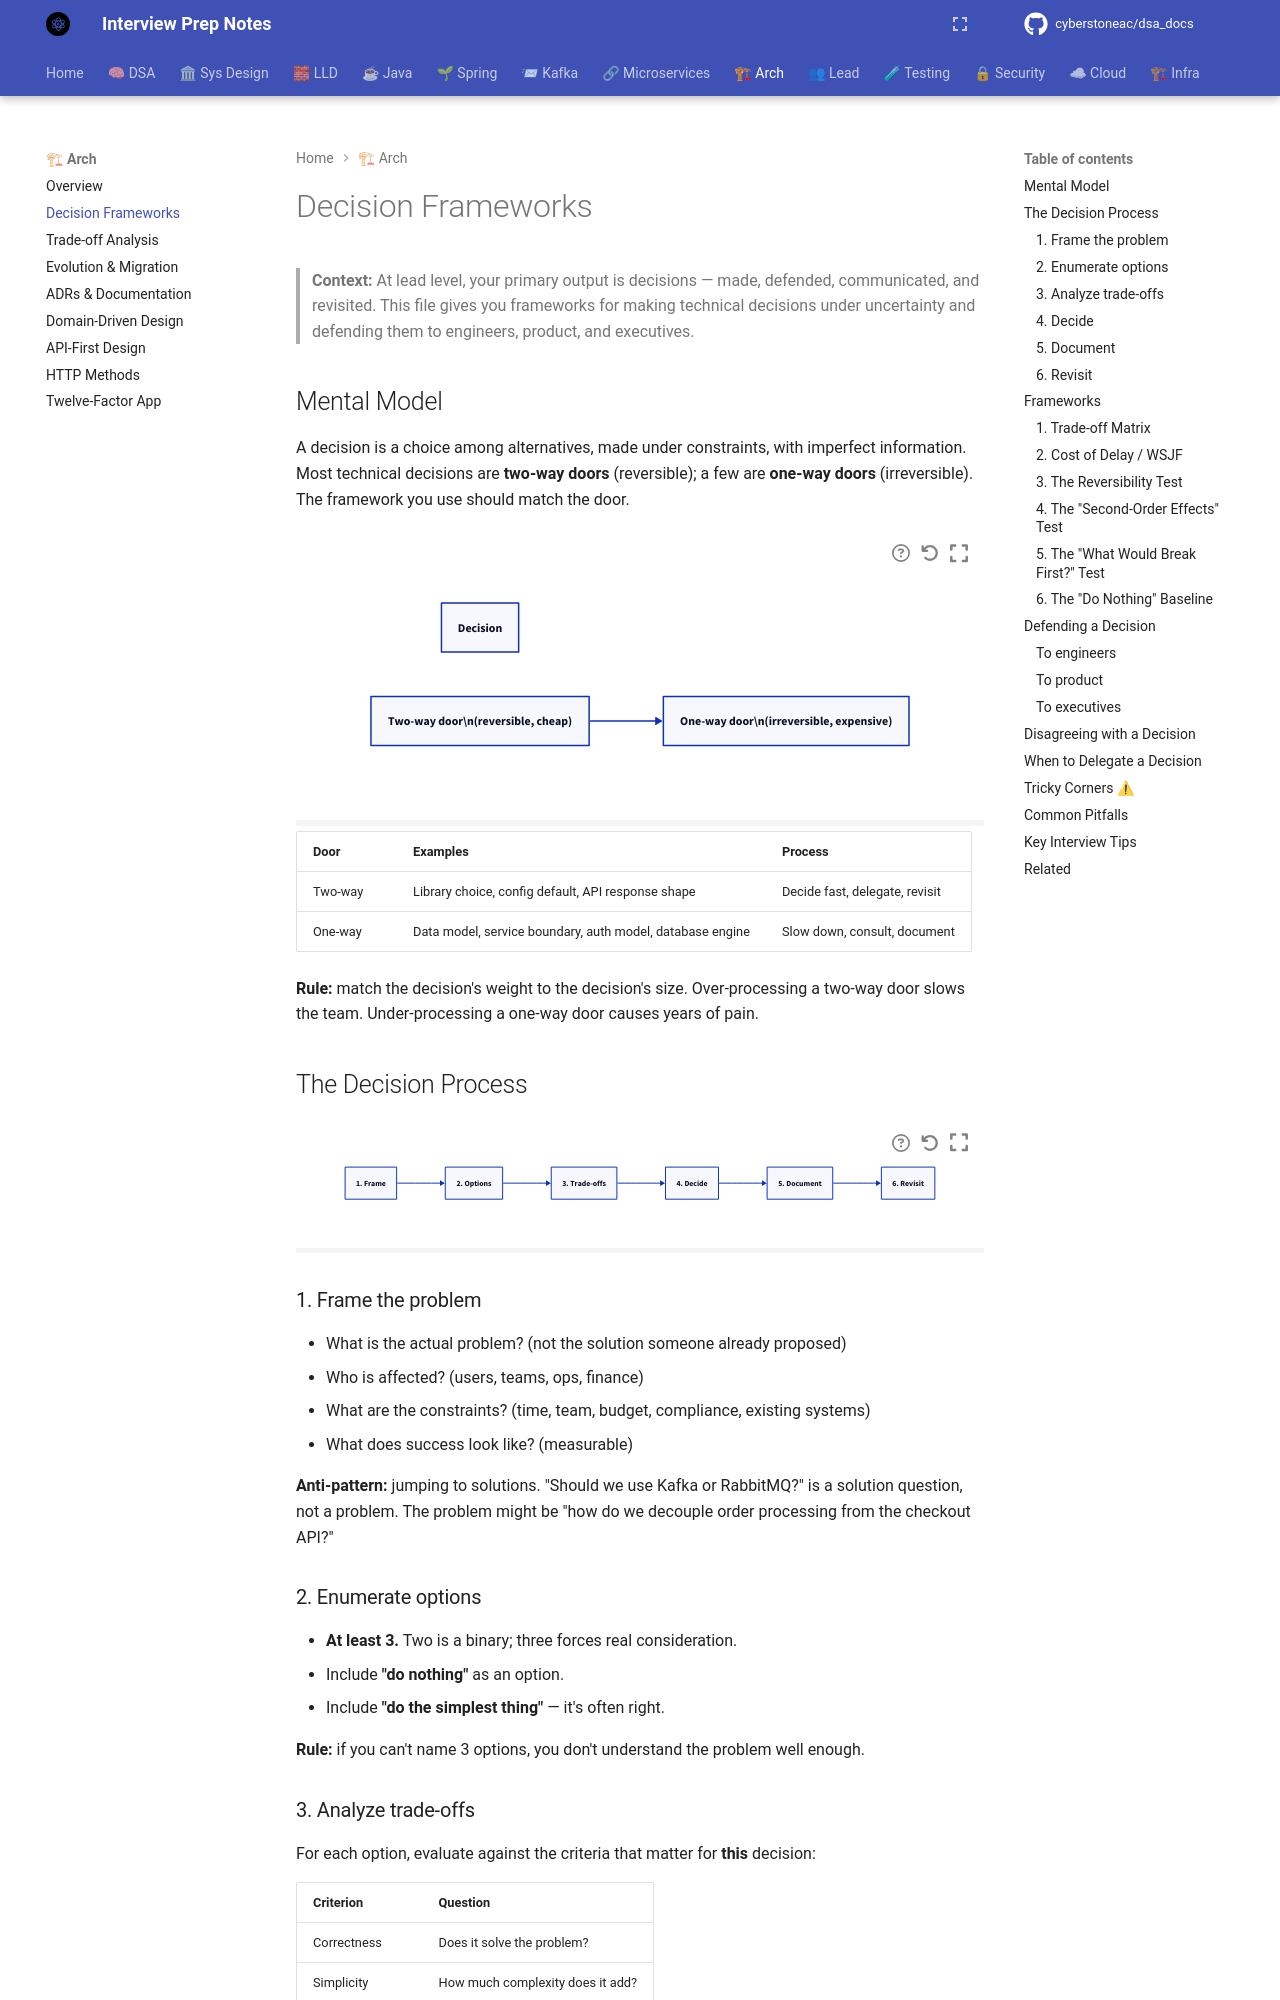

repository: cyberstoneac/dsa_docs · page: architecture/decision-frameworks/index.html · generator: mkdocs

# Decision Frameworks

> **Context:** At lead level, your primary output is decisions — made, defended, communicated, and revisited. This file gives you frameworks for making technical decisions under uncertainty and defending them to engineers, product, and executives.

## Mental Model

A decision is a choice among alternatives, made under constraints, with imperfect information. Most technical decisions are **two-way doors** (reversible); a few are **one-way doors** (irreversible). The framework you use should match the door.

```d2
direction: right

door: Decision
two: "Two-way door\\n(reversible, cheap)"
one: "One-way door\\n(irreversible, expensive)"

two -> one
```

| Door | Examples | Process |
|---|---|---|
| Two-way | Library choice, config default, API response shape | Decide fast, delegate, revisit |
| One-way | Data model, service boundary, auth model, database engine | Slow down, consult, document |

**Rule:** match the decision's weight to the decision's size. Over-processing a two-way door slows the team. Under-processing a one-way door causes years of pain.

## The Decision Process

```d2
direction: right

frame: 1. Frame
options: 2. Options
trade: 3. Trade-offs
decide: 4. Decide
document: 5. Document
revisit: 6. Revisit

frame -> options
options -> trade
trade -> decide
decide -> document
document -> revisit
```

### 1. Frame the problem

- What is the actual problem? (not the solution someone already proposed)
- Who is affected? (users, teams, ops, finance)
- What are the constraints? (time, team, budget, compliance, existing systems)
- What does success look like? (measurable)

**Anti-pattern:** jumping to solutions. "Should we use Kafka or RabbitMQ?" is a solution question, not a problem. The problem might be "how do we decouple order processing from the checkout API?"

### 2. Enumerate options

- **At least 3.** Two is a binary; three forces real consideration.
- Include **"do nothing"** as an option.
- Include **"do the simplest thing"** — it's often right.

**Rule:** if you can't name 3 options, you don't understand the problem well enough.
